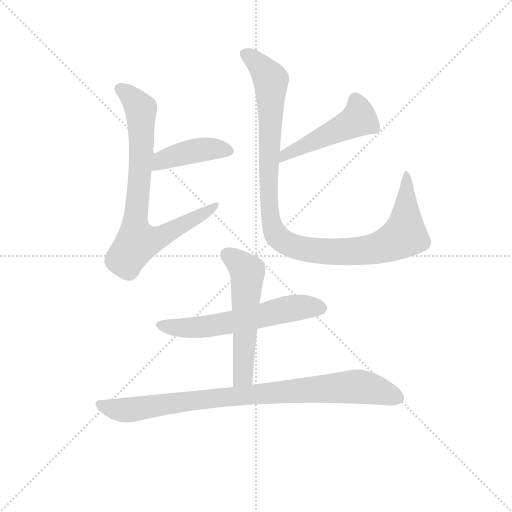
t = 0.00 s
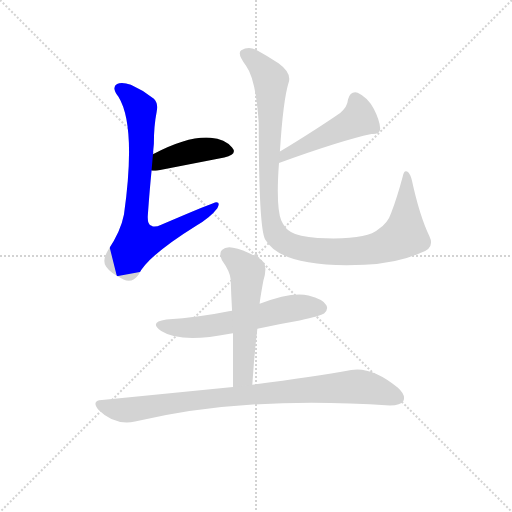
t = 1.18 s
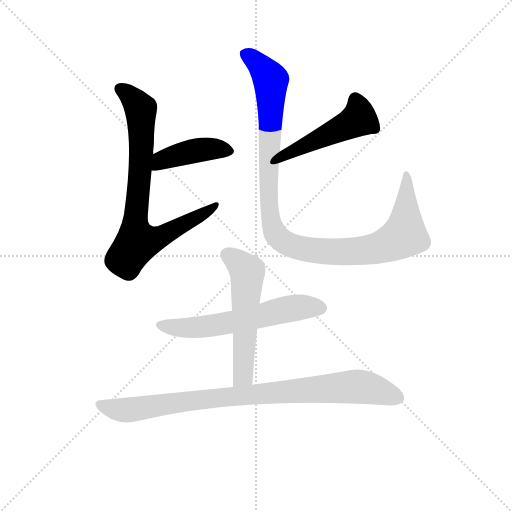
t = 2.35 s
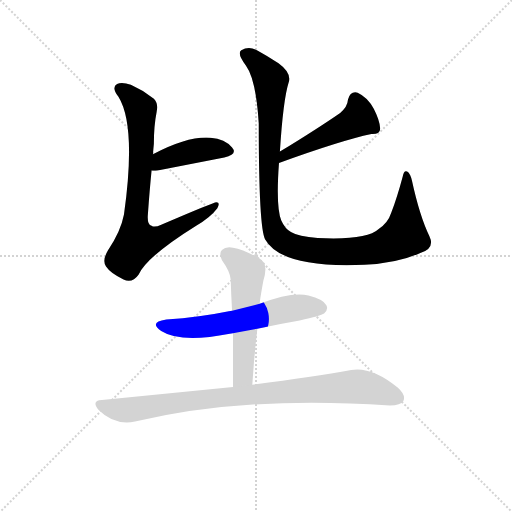
t = 3.53 s
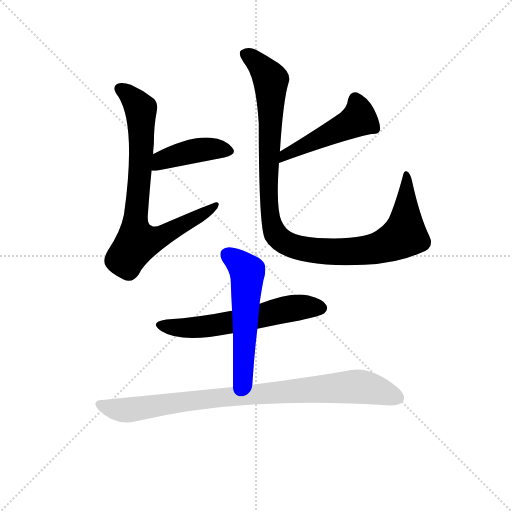
t = 4.70 s
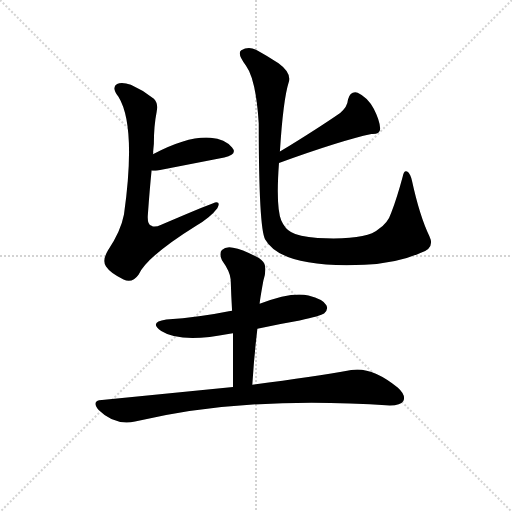
t = 5.88 s

The animated SVG that drew these frames (rendered in a browser with its animation timeline set to each time). Animation: 7 CSS @keyframes rules; one cycle of 5.88 s.

<svg version="1.1" viewBox="0 0 1024 1024" xmlns="http://www.w3.org/2000/svg">
  <g stroke="lightgray" stroke-dasharray="1,1" stroke-width="1" transform="scale(4, 4)">
    <line x1="0" y1="0" x2="256" y2="256"></line>
    <line x1="256" y1="0" x2="0" y2="256"></line>
    <line x1="128" y1="0" x2="128" y2="256"></line>
    <line x1="0" y1="128" x2="256" y2="128"></line>
  </g>
<g transform="scale(0.92, -0.92) translate(60, -900)">
   <style type="text/css">
    @keyframes keyframes0 {
      from {
       stroke: blue;
       stroke-dashoffset: 425;
       stroke-width: 128;
       }
       58% {
       animation-timing-function: step-end;
       stroke: blue;
       stroke-dashoffset: 0;
       stroke-width: 128;
       }
       to {
       stroke: black;
       stroke-width: 1024;
       }
       }
       #make-me-a-hanzi-animation-0 {
         animation: keyframes0 0.595866s both;
         animation-delay: 0.000000s;
         animation-timing-function: linear;
       }
    @keyframes keyframes1 {
      from {
       stroke: blue;
       stroke-dashoffset: 798;
       stroke-width: 128;
       }
       72% {
       animation-timing-function: step-end;
       stroke: blue;
       stroke-dashoffset: 0;
       stroke-width: 128;
       }
       to {
       stroke: black;
       stroke-width: 1024;
       }
       }
       #make-me-a-hanzi-animation-1 {
         animation: keyframes1 0.899414s both;
         animation-delay: 0.595866s;
         animation-timing-function: linear;
       }
    @keyframes keyframes2 {
      from {
       stroke: blue;
       stroke-dashoffset: 490;
       stroke-width: 128;
       }
       61% {
       animation-timing-function: step-end;
       stroke: blue;
       stroke-dashoffset: 0;
       stroke-width: 128;
       }
       to {
       stroke: black;
       stroke-width: 1024;
       }
       }
       #make-me-a-hanzi-animation-2 {
         animation: keyframes2 0.648763s both;
         animation-delay: 1.495280s;
         animation-timing-function: linear;
       }
    @keyframes keyframes3 {
      from {
       stroke: blue;
       stroke-dashoffset: 1097;
       stroke-width: 128;
       }
       78% {
       animation-timing-function: step-end;
       stroke: blue;
       stroke-dashoffset: 0;
       stroke-width: 128;
       }
       to {
       stroke: black;
       stroke-width: 1024;
       }
       }
       #make-me-a-hanzi-animation-3 {
         animation: keyframes3 1.142741s both;
         animation-delay: 2.144043s;
         animation-timing-function: linear;
       }
    @keyframes keyframes4 {
      from {
       stroke: blue;
       stroke-dashoffset: 605;
       stroke-width: 128;
       }
       66% {
       animation-timing-function: step-end;
       stroke: blue;
       stroke-dashoffset: 0;
       stroke-width: 128;
       }
       to {
       stroke: black;
       stroke-width: 1024;
       }
       }
       #make-me-a-hanzi-animation-4 {
         animation: keyframes4 0.742350s both;
         animation-delay: 3.286784s;
         animation-timing-function: linear;
       }
    @keyframes keyframes5 {
      from {
       stroke: blue;
       stroke-dashoffset: 563;
       stroke-width: 128;
       }
       65% {
       animation-timing-function: step-end;
       stroke: blue;
       stroke-dashoffset: 0;
       stroke-width: 128;
       }
       to {
       stroke: black;
       stroke-width: 1024;
       }
       }
       #make-me-a-hanzi-animation-5 {
         animation: keyframes5 0.708171s both;
         animation-delay: 4.029134s;
         animation-timing-function: linear;
       }
    @keyframes keyframes6 {
      from {
       stroke: blue;
       stroke-dashoffset: 910;
       stroke-width: 128;
       }
       75% {
       animation-timing-function: step-end;
       stroke: blue;
       stroke-dashoffset: 0;
       stroke-width: 128;
       }
       to {
       stroke: black;
       stroke-width: 1024;
       }
       }
       #make-me-a-hanzi-animation-6 {
         animation: keyframes6 0.990560s both;
         animation-delay: 4.737305s;
         animation-timing-function: linear;
       }
</style>
<path d="M 269.5 529.5 Q 273.5 528.5 282.5 529.5 L 427.5 557.5 Q 457.5 564.5 444.5 579.5 Q 429.5 597.5 397.5 600.5 Q 348.5 604.5 272.5 564.5 C 245.5 550.5 239.5 531.5 269.5 529.5 Z" fill="lightgray"></path> 
<path d="M 272.5 564.5 Q 273.5 577.5 274.5 587.5 Q 274.5 626.5 280.5 656.5 Q 284.5 675.5 274.5 685.5 Q 249.5 704.5 224.5 715.5 Q 205.5 722.5 194.5 717.5 Q 181.5 710.5 197.5 689.5 Q 236.5 626.5 209.5 433.5 Q 202.5 396.5 174.5 355.5 Q 161.5 333.5 170.5 320.5 Q 180.5 305.5 208.5 292.5 Q 227.5 283.5 241.5 303.5 Q 260.5 343.5 366.5 409.5 Q 397.5 427.5 412.5 447.5 Q 419.5 460.5 410.5 460.5 Q 404.5 460.5 290.5 411.5 Q 275.5 404.5 269.5 409.5 Q 259.5 410.5 261.5 434.5 Q 265.5 489.5 269.5 529.5 L 272.5 564.5 Z" fill="lightgray"></path> 
<path d="M 546.5 545.5 Q 681.5 594.5 747.5 608.5 Q 766.5 607.5 766.5 620.5 Q 765.5 638.5 752.5 663.5 Q 739.5 688.5 717.5 698.5 Q 701.5 702.5 696.5 683.5 Q 695.5 667.5 679.5 654.5 Q 630.5 620.5 548.5 570.5 C 522.5 554.5 518.5 535.5 546.5 545.5 Z" fill="lightgray"></path> 
<path d="M 548.5 570.5 Q 555.5 682.5 567.5 720.5 Q 574.5 741.5 545.5 762.5 Q 520.5 778.5 500.5 789.5 Q 481.5 801.5 464.5 790.5 Q 454.5 784.5 474.5 757.5 Q 496.5 727.5 502.5 631.5 Q 502.5 403.5 516.5 379.5 Q 552.5 316.5 732.5 324.5 Q 802.5 327.5 852.5 349.5 Q 886.5 359.5 873.5 386.5 Q 852.5 429.5 835.5 507.5 Q 832.5 520.5 827.5 525.5 Q 818.5 532.5 815.5 516.5 Q 803.5 471.5 790.5 437.5 Q 783.5 415.5 762.5 401.5 Q 737.5 377.5 630.5 382.5 Q 588.5 385.5 572.5 395.5 Q 559.5 402.5 551.5 420.5 Q 539.5 450.5 546.5 545.5 L 548.5 570.5 Z" fill="lightgray"></path> 
<path d="M 499.5 185.5 Q 544.5 195.5 591.5 203.5 Q 637.5 213.5 644.5 218.5 Q 654.5 227.5 649.5 236.5 Q 642.5 249.5 610.5 257.5 Q 574.5 266.5 504.5 239.5 L 444.5 224.5 Q 440.5 224.5 437.5 223.5 Q 374.5 210.5 301.5 205.5 Q 262.5 199.5 290.5 180.5 Q 332.5 153.5 439.5 174.5 Q 442.5 175.5 446.5 175.5 L 499.5 185.5 Z" fill="lightgray"></path> 
<path d="M 488.5 63.5 Q 492.5 127.5 499.5 185.5 L 504.5 239.5 Q 504.5 245.5 512.5 289.5 Q 521.5 319.5 512.5 330.5 Q 508.5 334.5 503.5 338.5 Q 469.5 357.5 446.5 361.5 Q 430.5 364.5 422.5 356.5 Q 415.5 349.5 422.5 334.5 Q 440.5 309.5 441.5 292.5 Q 442.5 259.5 444.5 224.5 L 446.5 175.5 L 446.5 58.5 C 446.5 28.5 486.5 33.5 488.5 63.5 Z" fill="lightgray"></path> 
<path d="M 446.5 58.5 L 161.5 30.5 Q 137.5 29.5 154.5 8.5 Q 188.5 -25.5 233.5 -16.5 Q 470.5 40.5 787.5 18.5 Q 811.5 18.5 816.5 27.5 Q 823.5 40.5 804.5 57.5 Q 747.5 103.5 703.5 95.5 Q 621.5 80.5 488.5 63.5 L 446.5 58.5 Z" fill="lightgray"></path> 
      <clipPath id="make-me-a-hanzi-clip-0">
      <path d="M 269.5 529.5 Q 273.5 528.5 282.5 529.5 L 427.5 557.5 Q 457.5 564.5 444.5 579.5 Q 429.5 597.5 397.5 600.5 Q 348.5 604.5 272.5 564.5 C 245.5 550.5 239.5 531.5 269.5 529.5 Z" fill="lightgray"></path>
      </clipPath>
      <path clip-path="url(#make-me-a-hanzi-clip-0)" d="M 276.5 534.5 L 292.5 552.5 L 348.5 569.5 L 391.5 576.5 L 433.5 570.5 " fill="none" id="make-me-a-hanzi-animation-0" stroke-dasharray="297 594" stroke-linecap="round"></path>

      <clipPath id="make-me-a-hanzi-clip-1">
      <path d="M 272.5 564.5 Q 273.5 577.5 274.5 587.5 Q 274.5 626.5 280.5 656.5 Q 284.5 675.5 274.5 685.5 Q 249.5 704.5 224.5 715.5 Q 205.5 722.5 194.5 717.5 Q 181.5 710.5 197.5 689.5 Q 236.5 626.5 209.5 433.5 Q 202.5 396.5 174.5 355.5 Q 161.5 333.5 170.5 320.5 Q 180.5 305.5 208.5 292.5 Q 227.5 283.5 241.5 303.5 Q 260.5 343.5 366.5 409.5 Q 397.5 427.5 412.5 447.5 Q 419.5 460.5 410.5 460.5 Q 404.5 460.5 290.5 411.5 Q 275.5 404.5 269.5 409.5 Q 259.5 410.5 261.5 434.5 Q 265.5 489.5 269.5 529.5 L 272.5 564.5 Z" fill="lightgray"></path>
      </clipPath>
      <path clip-path="url(#make-me-a-hanzi-clip-1)" d="M 202.5 706.5 L 221.5 693.5 L 245.5 663.5 L 247.5 572.5 L 233.5 405.5 L 241.5 373.5 L 278.5 380.5 L 410.5 453.5 " fill="none" id="make-me-a-hanzi-animation-1" stroke-dasharray="670 1340" stroke-linecap="round"></path>

      <clipPath id="make-me-a-hanzi-clip-2">
      <path d="M 546.5 545.5 Q 681.5 594.5 747.5 608.5 Q 766.5 607.5 766.5 620.5 Q 765.5 638.5 752.5 663.5 Q 739.5 688.5 717.5 698.5 Q 701.5 702.5 696.5 683.5 Q 695.5 667.5 679.5 654.5 Q 630.5 620.5 548.5 570.5 C 522.5 554.5 518.5 535.5 546.5 545.5 Z" fill="lightgray"></path>
      </clipPath>
      <path clip-path="url(#make-me-a-hanzi-clip-2)" d="M 712.5 682.5 L 720.5 662.5 L 720.5 641.5 L 562.5 566.5 L 555.5 551.5 " fill="none" id="make-me-a-hanzi-animation-2" stroke-dasharray="362 724" stroke-linecap="round"></path>

      <clipPath id="make-me-a-hanzi-clip-3">
      <path d="M 548.5 570.5 Q 555.5 682.5 567.5 720.5 Q 574.5 741.5 545.5 762.5 Q 520.5 778.5 500.5 789.5 Q 481.5 801.5 464.5 790.5 Q 454.5 784.5 474.5 757.5 Q 496.5 727.5 502.5 631.5 Q 502.5 403.5 516.5 379.5 Q 552.5 316.5 732.5 324.5 Q 802.5 327.5 852.5 349.5 Q 886.5 359.5 873.5 386.5 Q 852.5 429.5 835.5 507.5 Q 832.5 520.5 827.5 525.5 Q 818.5 532.5 815.5 516.5 Q 803.5 471.5 790.5 437.5 Q 783.5 415.5 762.5 401.5 Q 737.5 377.5 630.5 382.5 Q 588.5 385.5 572.5 395.5 Q 559.5 402.5 551.5 420.5 Q 539.5 450.5 546.5 545.5 L 548.5 570.5 Z" fill="lightgray"></path>
      </clipPath>
      <path clip-path="url(#make-me-a-hanzi-clip-3)" d="M 473.5 781.5 L 496.5 765.5 L 528.5 726.5 L 526.5 434.5 L 536.5 397.5 L 553.5 377.5 L 602.5 358.5 L 695.5 351.5 L 754.5 359.5 L 807.5 380.5 L 818.5 388.5 L 821.5 402.5 L 823.5 518.5 " fill="none" id="make-me-a-hanzi-animation-3" stroke-dasharray="969 1938" stroke-linecap="round"></path>

      <clipPath id="make-me-a-hanzi-clip-4">
      <path d="M 499.5 185.5 Q 544.5 195.5 591.5 203.5 Q 637.5 213.5 644.5 218.5 Q 654.5 227.5 649.5 236.5 Q 642.5 249.5 610.5 257.5 Q 574.5 266.5 504.5 239.5 L 444.5 224.5 Q 440.5 224.5 437.5 223.5 Q 374.5 210.5 301.5 205.5 Q 262.5 199.5 290.5 180.5 Q 332.5 153.5 439.5 174.5 Q 442.5 175.5 446.5 175.5 L 499.5 185.5 Z" fill="lightgray"></path>
      </clipPath>
      <path clip-path="url(#make-me-a-hanzi-clip-4)" d="M 293.5 194.5 L 320.5 187.5 L 371.5 188.5 L 582.5 231.5 L 637.5 230.5 " fill="none" id="make-me-a-hanzi-animation-4" stroke-dasharray="477 954" stroke-linecap="round"></path>

      <clipPath id="make-me-a-hanzi-clip-5">
      <path d="M 488.5 63.5 Q 492.5 127.5 499.5 185.5 L 504.5 239.5 Q 504.5 245.5 512.5 289.5 Q 521.5 319.5 512.5 330.5 Q 508.5 334.5 503.5 338.5 Q 469.5 357.5 446.5 361.5 Q 430.5 364.5 422.5 356.5 Q 415.5 349.5 422.5 334.5 Q 440.5 309.5 441.5 292.5 Q 442.5 259.5 444.5 224.5 L 446.5 175.5 L 446.5 58.5 C 446.5 28.5 486.5 33.5 488.5 63.5 Z" fill="lightgray"></path>
      </clipPath>
      <path clip-path="url(#make-me-a-hanzi-clip-5)" d="M 433.5 346.5 L 456.5 331.5 L 477.5 306.5 L 469.5 88.5 L 452.5 65.5 " fill="none" id="make-me-a-hanzi-animation-5" stroke-dasharray="435 870" stroke-linecap="round"></path>

      <clipPath id="make-me-a-hanzi-clip-6">
      <path d="M 446.5 58.5 L 161.5 30.5 Q 137.5 29.5 154.5 8.5 Q 188.5 -25.5 233.5 -16.5 Q 470.5 40.5 787.5 18.5 Q 811.5 18.5 816.5 27.5 Q 823.5 40.5 804.5 57.5 Q 747.5 103.5 703.5 95.5 Q 621.5 80.5 488.5 63.5 L 446.5 58.5 Z" fill="lightgray"></path>
      </clipPath>
      <path clip-path="url(#make-me-a-hanzi-clip-6)" d="M 158.5 19.5 L 212.5 8.5 L 393.5 33.5 L 703.5 59.5 L 738.5 57.5 L 804.5 34.5 " fill="none" id="make-me-a-hanzi-animation-6" stroke-dasharray="782 1564" stroke-linecap="round"></path>

</g>
</svg>
